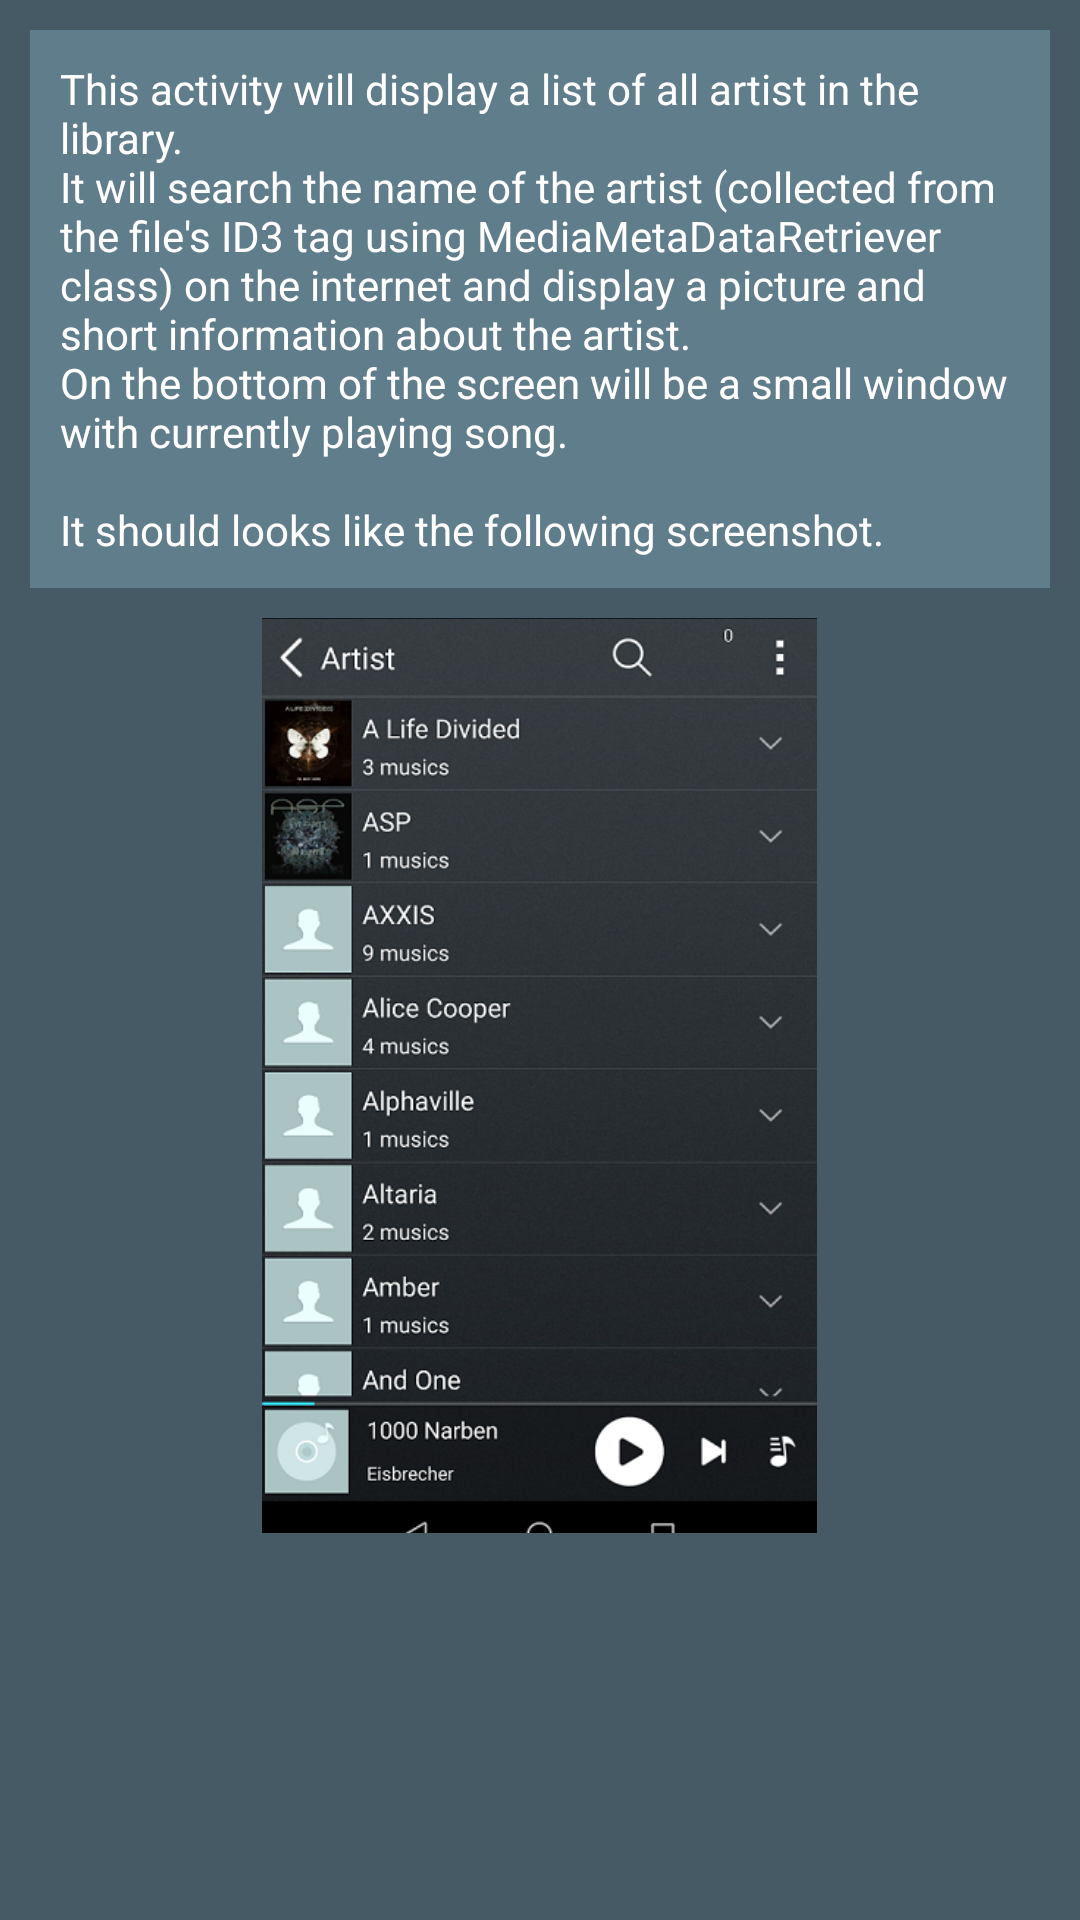

Write the Android layout XML for this screen, with the resource values it uses.
<!-- AndroidManifest.xml: application theme AppTheme -->
<!-- res/layout/activity_artist.xml -->
<?xml version="1.0" encoding="utf-8"?>
<android.support.constraint.ConstraintLayout xmlns:android="http://schemas.android.com/apk/res/android"
    xmlns:tools="http://schemas.android.com/tools"
    android:layout_width="match_parent"
    android:layout_height="match_parent"
    tools:context="com.example.ekzhu.musicstructure.ArtistActivity"
    android:background="@color/colorPrimaryDark">

    <ScrollView
        style="@style/scroll">

        <LinearLayout
            style="@style/linear">

            <TextView
                style="@style/text"
                android:text="@string/artist_description"/>

            <ImageView
                style="@style/image"
                android:src="@drawable/artist"/>


        </LinearLayout>

    </ScrollView>

</android.support.constraint.ConstraintLayout>
<!-- resources referenced by this layout -->
<resources>
  <color name="colorPrimaryDark">#455A64</color>
  <!-- drawable artist: png bitmap (drawable, 302947 bytes) -->
  <string name="artist_description">This activity will display a list of all artist in
          the library.
          \nIt will search the name of the artist (collected from the file\'s ID3 tag
          using MediaMetaDataRetriever class) on the internet and display a picture and
          short information about the artist.
          \nOn the bottom of the screen will be a small window with currently playing song.
          \n\nIt should looks like the following screenshot.</string>
  <style name="image">
          <item name="android:layout_width">@dimen/image_width</item>
          <item name="android:layout_height">@dimen/image_height</item>
          <item name="android:scaleType">centerCrop</item>
          <item name="android:layout_gravity">center_horizontal</item>
      </style>
  <style name="linear">
          <item name="android:layout_width">match_parent</item>
          <item name="android:layout_height">wrap_content</item>
          <item name="android:orientation">vertical</item>
      </style>
  <style name="scroll">
          <item name="android:layout_width">match_parent</item>
          <item name="android:layout_height">wrap_content</item>
      </style>
  <style name="text">
          <item name="android:layout_width">match_parent</item>
          <item name="android:layout_height">wrap_content</item>
          <item name="android:layout_margin">@dimen/layout_margin</item>
          <item name="android:background">@color/colorPrimary</item>
          <item name="android:textColor">@color/descriptin</item>
          <item name="android:padding">@dimen/layout_margin</item>
      </style>
  <style name="AppTheme" parent="Theme.AppCompat.Light.DarkActionBar">
          
          <item name="colorPrimary">@color/colorPrimary</item>
          <item name="colorPrimaryDark">@color/colorPrimaryDark</item>
          <item name="colorAccent">@color/colorAccent</item>
  
          
          <item name="colorButtonNormal">@color/colorAccent</item>
      </style>
  <dimen name="image_width">185dp</dimen>
  <dimen name="image_height">305dp</dimen>
  <dimen name="layout_margin">10dp</dimen>
  <color name="colorPrimary">#607D8B</color>
  <color name="descriptin">#FFFFFF</color>
  <color name="colorAccent">#8BC34A</color>
</resources>
